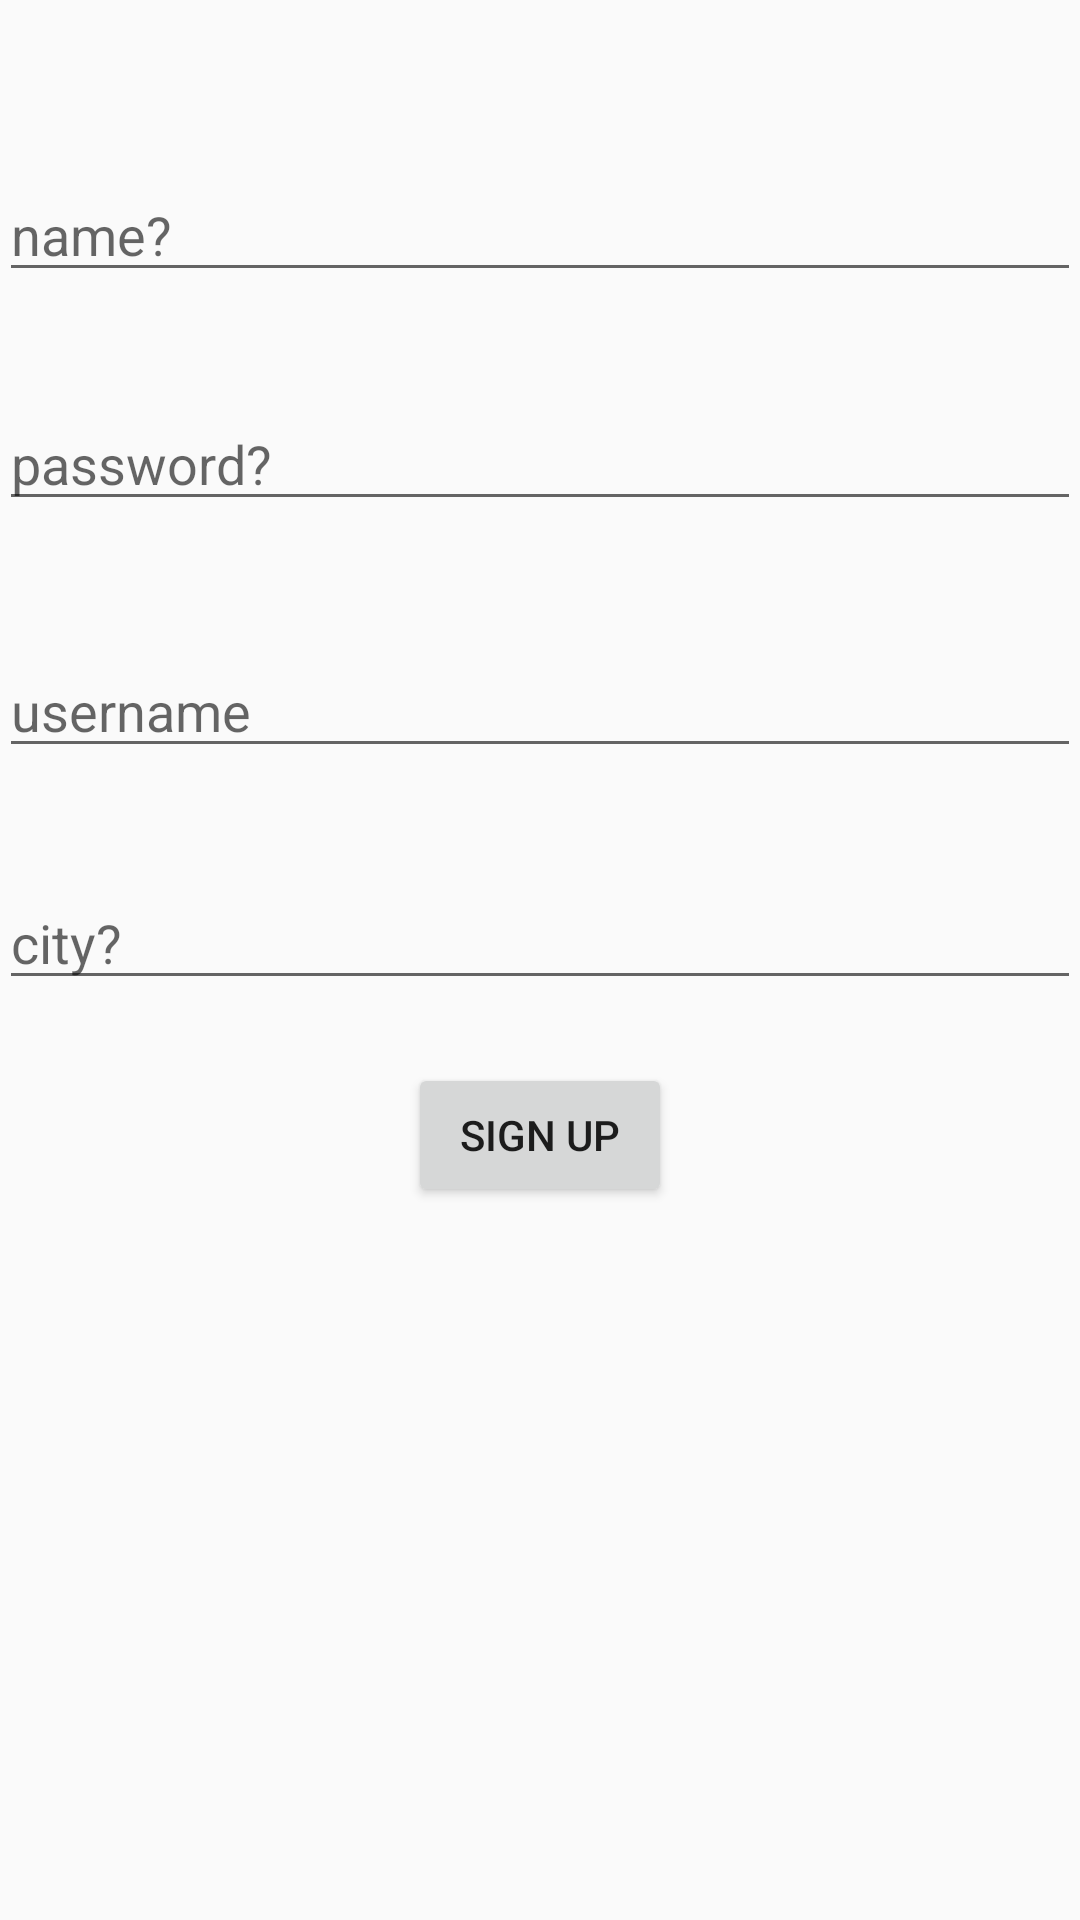

This screen was rendered from an Android layout file. Write that file and the resources it references.
<!-- AndroidManifest.xml: application theme AppTheme -->
<!-- res/layout/activity_main.xml -->
<?xml version="1.0" encoding="utf-8"?>
<RelativeLayout xmlns:android="http://schemas.android.com/apk/res/android"
    xmlns:tools="http://schemas.android.com/tools"
    android:id="@+id/activity_main"
    android:layout_width="match_parent"
    android:layout_height="match_parent"
    android:paddingBottom="@dimen/activity_vertical_margin"
    android:paddingLeft="@dimen/activity_horizontal_margin"
    android:paddingRight="@dimen/activity_horizontal_margin"
    android:paddingTop="@dimen/activity_vertical_margin"
    tools:context="com.paupuri.dummyshop.main.MainActivity">


    <EditText
        android:layout_width="match_parent"
        android:layout_height="wrap_content"
        android:inputType="textPassword"
        android:ems="10"
        android:layout_below="@+id/nameField"
        android:layout_alignParentLeft="true"
        android:layout_alignParentStart="true"
        android:layout_marginTop="35dp"
        android:id="@+id/passwordField"
        android:hint="password?" />

    <EditText
        android:layout_width="match_parent"
        android:layout_height="wrap_content"
        android:inputType="textPersonName"
        android:ems="10"
        android:layout_below="@+id/passwordField"
        android:layout_alignParentLeft="true"
        android:layout_alignParentStart="true"
        android:layout_marginTop="41dp"
        android:id="@+id/username"
        android:hint="username" />

    <EditText
        android:layout_width="match_parent"
        android:layout_height="wrap_content"
        android:inputType="textPersonName"
        android:ems="10"
        android:layout_marginTop="56dp"
        android:id="@+id/nameField"
        android:hint="name?"
        android:layout_alignParentTop="true"
        android:layout_alignParentLeft="true"
        android:layout_alignParentStart="true" />

    <EditText
        android:layout_width="match_parent"
        android:layout_height="wrap_content"
        android:inputType="textPersonName"
        android:ems="10"
        android:layout_below="@+id/username"
        android:layout_alignParentLeft="true"
        android:layout_alignParentStart="true"
        android:layout_marginTop="36dp"
        android:id="@+id/cityField"
        android:hint="city?" />

    <Button
        android:text="Sign up"
        android:layout_width="wrap_content"
        android:layout_height="wrap_content"
        android:layout_below="@+id/cityField"
        android:layout_centerHorizontal="true"
        android:layout_marginTop="21dp"
        android:id="@+id/signUp" />
</RelativeLayout>
<!-- resources referenced by this layout -->
<resources>
  <style name="AppTheme" parent="Theme.AppCompat.Light.NoActionBar">
          
          <item name="colorPrimary">@color/colorPrimary</item>
          <item name="colorPrimaryDark">@color/colorPrimaryDark</item>
          <item name="colorAccent">@color/colorAccent</item>
          <item name="android:homeAsUpIndicator">@drawable/ic_ab_back</item>
      </style>
  <!-- not gathered from this repository: default colours our renderer supplied (Android Studio template values) -->
  <color name="colorPrimary">#FF6200EE</color>
  <color name="colorPrimaryDark">#FF3700B3</color>
  <color name="colorAccent">#FF03DAC5</color>
</resources>
